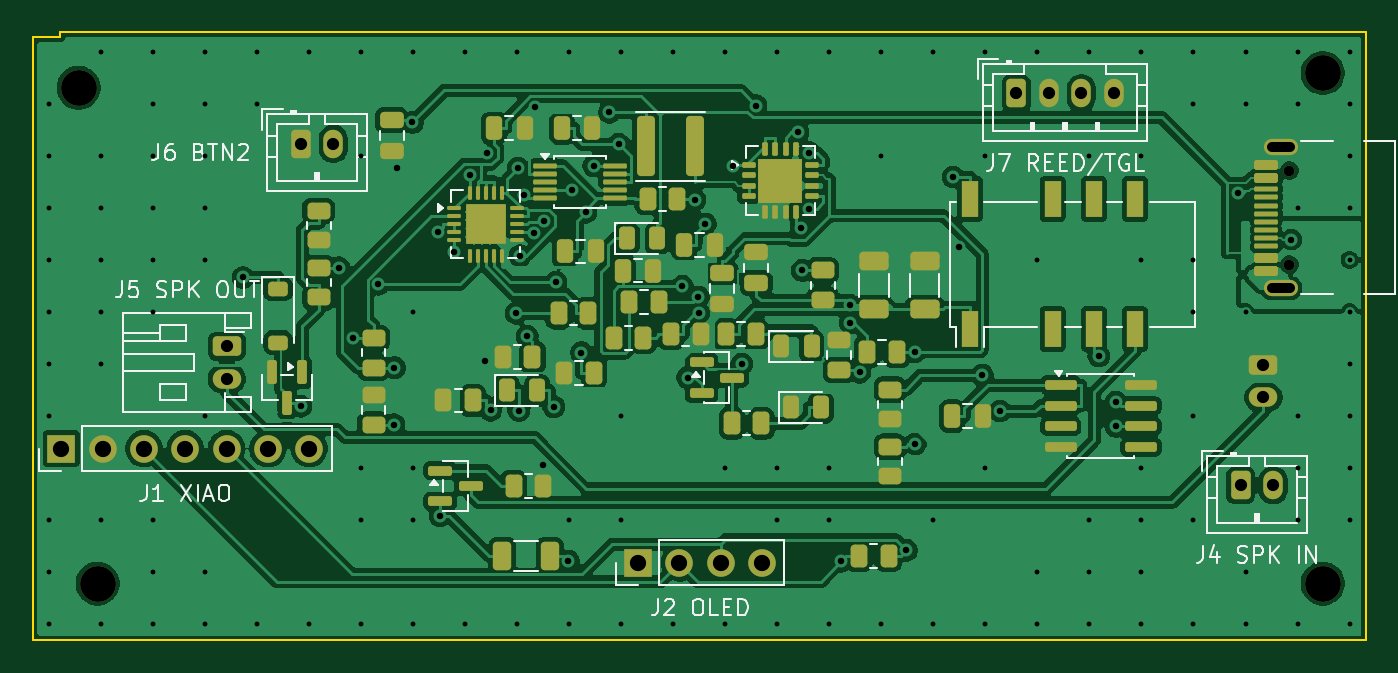
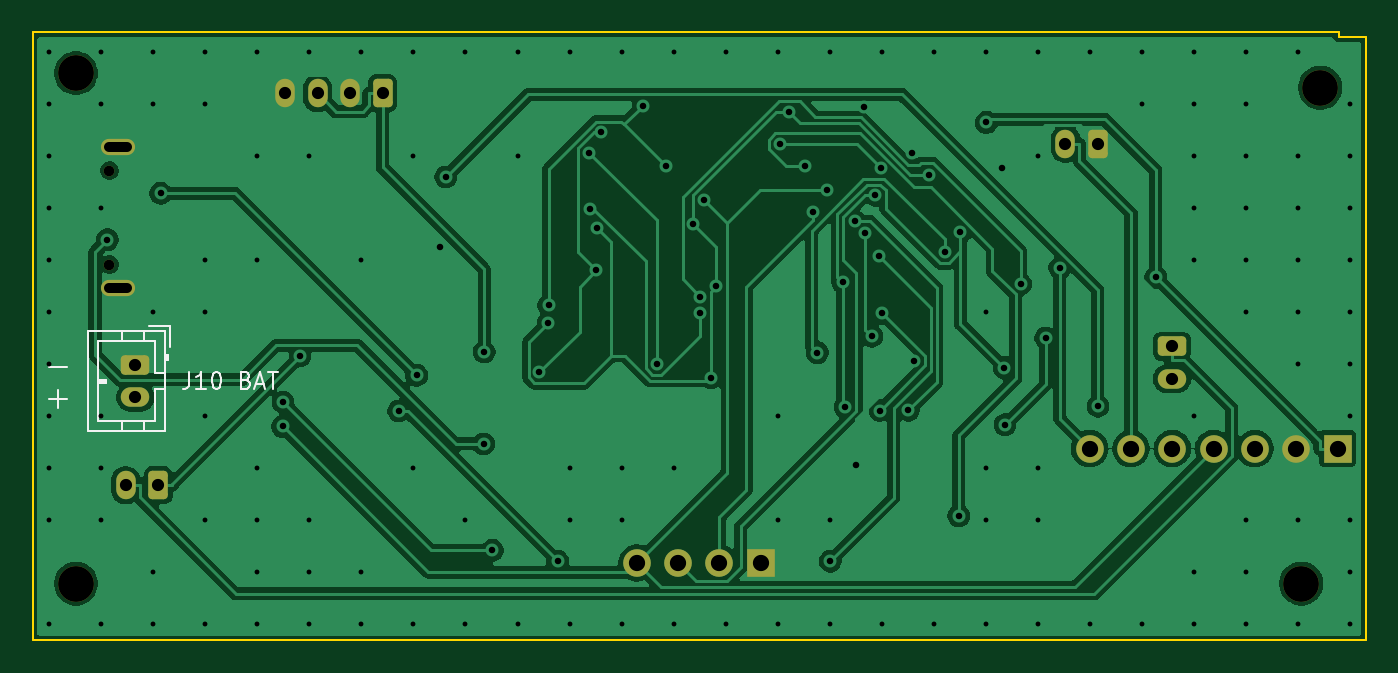
Circuit board: 11 layer files. Board 82.0 x 37.4 mm.
- bottom_copper: katanori61-B_Cu.gbr (98708 bytes)
- bottom_mask: katanori61-B_Mask.gbr (2425 bytes)
- paste: katanori61-B_Paste.gbr (455 bytes)
- bottom_silk: katanori61-B_Silkscreen.gbr (4473 bytes)
- outline: katanori61-Edge_Cuts.gbr (777 bytes)
- top_copper: katanori61-F_Cu.gbr (291118 bytes)
- top_mask: katanori61-F_Mask.gbr (9820 bytes)
- paste: katanori61-F_Paste.gbr (8831 bytes)
- top_silk: katanori61-F_Silkscreen.gbr (30994 bytes)
- drill: katanori61-NPTH.drl (482 bytes)
- drill: katanori61-PTH.drl (3584 bytes)

=== bottom_copper: katanori61-B_Cu.gbr (98708 bytes, source omitted) ===
=== bottom_mask: katanori61-B_Mask.gbr (2425 bytes, source withheld) ===
=== paste: katanori61-B_Paste.gbr ===
%TF.GenerationSoftware,KiCad,Pcbnew,10.0.6*%
%TF.CreationDate,2026-09-16T22:19:06+09:00*%
%TF.ProjectId,katanori61,6b617461-6e6f-4726-9936-312e6b696361,rev?*%
%TF.SameCoordinates,Original*%
%TF.FileFunction,Paste,Bot*%
%TF.FilePolarity,Positive*%
%FSLAX46Y46*%
G04 Gerber Fmt 4.6, Leading zero omitted, Abs format (unit mm)*
G04 Created by KiCad (PCBNEW 10.0.6) date 2026-09-16 22:19:06*
%MOMM*%
%LPD*%
G01*
G04 APERTURE LIST*
G04 APERTURE END LIST*
M02*

=== bottom_silk: katanori61-B_Silkscreen.gbr ===
%TF.GenerationSoftware,KiCad,Pcbnew,10.0.6*%
%TF.CreationDate,2026-09-16T22:19:06+09:00*%
%TF.ProjectId,katanori61,6b617461-6e6f-4726-9936-312e6b696361,rev?*%
%TF.SameCoordinates,Original*%
%TF.FileFunction,Legend,Bot*%
%TF.FilePolarity,Positive*%
%FSLAX46Y46*%
G04 Gerber Fmt 4.6, Leading zero omitted, Abs format (unit mm)*
G04 Created by KiCad (PCBNEW 10.0.6) date 2026-09-16 22:19:06*
%MOMM*%
%LPD*%
G01*
G04 APERTURE LIST*
%ADD10C,0.150000*%
G04 APERTURE END LIST*
D10*
X120998683Y-60556533D02*
X119932017Y-60556533D01*
X120998683Y-62556533D02*
X119932017Y-62556533D01*
X120465350Y-63089866D02*
X120465350Y-62023200D01*
X112377506Y-60904819D02*
X112377506Y-61619104D01*
X112377506Y-61619104D02*
X112425125Y-61761961D01*
X112425125Y-61761961D02*
X112520363Y-61857200D01*
X112520363Y-61857200D02*
X112663220Y-61904819D01*
X112663220Y-61904819D02*
X112758458Y-61904819D01*
X111377506Y-61904819D02*
X111948934Y-61904819D01*
X111663220Y-61904819D02*
X111663220Y-60904819D01*
X111663220Y-60904819D02*
X111758458Y-61047676D01*
X111758458Y-61047676D02*
X111853696Y-61142914D01*
X111853696Y-61142914D02*
X111948934Y-61190533D01*
X110758458Y-60904819D02*
X110663220Y-60904819D01*
X110663220Y-60904819D02*
X110567982Y-60952438D01*
X110567982Y-60952438D02*
X110520363Y-61000057D01*
X110520363Y-61000057D02*
X110472744Y-61095295D01*
X110472744Y-61095295D02*
X110425125Y-61285771D01*
X110425125Y-61285771D02*
X110425125Y-61523866D01*
X110425125Y-61523866D02*
X110472744Y-61714342D01*
X110472744Y-61714342D02*
X110520363Y-61809580D01*
X110520363Y-61809580D02*
X110567982Y-61857200D01*
X110567982Y-61857200D02*
X110663220Y-61904819D01*
X110663220Y-61904819D02*
X110758458Y-61904819D01*
X110758458Y-61904819D02*
X110853696Y-61857200D01*
X110853696Y-61857200D02*
X110901315Y-61809580D01*
X110901315Y-61809580D02*
X110948934Y-61714342D01*
X110948934Y-61714342D02*
X110996553Y-61523866D01*
X110996553Y-61523866D02*
X110996553Y-61285771D01*
X110996553Y-61285771D02*
X110948934Y-61095295D01*
X110948934Y-61095295D02*
X110901315Y-61000057D01*
X110901315Y-61000057D02*
X110853696Y-60952438D01*
X110853696Y-60952438D02*
X110758458Y-60904819D01*
X108901315Y-61381009D02*
X108758458Y-61428628D01*
X108758458Y-61428628D02*
X108710839Y-61476247D01*
X108710839Y-61476247D02*
X108663220Y-61571485D01*
X108663220Y-61571485D02*
X108663220Y-61714342D01*
X108663220Y-61714342D02*
X108710839Y-61809580D01*
X108710839Y-61809580D02*
X108758458Y-61857200D01*
X108758458Y-61857200D02*
X108853696Y-61904819D01*
X108853696Y-61904819D02*
X109234648Y-61904819D01*
X109234648Y-61904819D02*
X109234648Y-60904819D01*
X109234648Y-60904819D02*
X108901315Y-60904819D01*
X108901315Y-60904819D02*
X108806077Y-60952438D01*
X108806077Y-60952438D02*
X108758458Y-61000057D01*
X108758458Y-61000057D02*
X108710839Y-61095295D01*
X108710839Y-61095295D02*
X108710839Y-61190533D01*
X108710839Y-61190533D02*
X108758458Y-61285771D01*
X108758458Y-61285771D02*
X108806077Y-61333390D01*
X108806077Y-61333390D02*
X108901315Y-61381009D01*
X108901315Y-61381009D02*
X109234648Y-61381009D01*
X108282267Y-61619104D02*
X107806077Y-61619104D01*
X108377505Y-61904819D02*
X108044172Y-60904819D01*
X108044172Y-60904819D02*
X107710839Y-61904819D01*
X107520362Y-60904819D02*
X106948934Y-60904819D01*
X107234648Y-61904819D02*
X107234648Y-60904819D01*
%TO.C,J10*%
X113590000Y-58090000D02*
X114840000Y-58090000D01*
X115200000Y-58390000D02*
X115200000Y-59000000D01*
X116500000Y-58390000D02*
X116500000Y-59000000D01*
X114500000Y-59000000D02*
X118000000Y-59000000D01*
X118000000Y-59000000D02*
X118000000Y-63900000D01*
X113590000Y-59340000D02*
X113590000Y-58090000D01*
X113690000Y-59850000D02*
X113890000Y-59850000D01*
X113690000Y-60150000D02*
X113690000Y-59850000D01*
X113790000Y-60150000D02*
X113790000Y-59850000D01*
X113890000Y-60150000D02*
X113690000Y-60150000D01*
X113890000Y-60950000D02*
X114500000Y-60950000D01*
X114500000Y-60950000D02*
X114500000Y-59000000D01*
X117500000Y-61350000D02*
X117500000Y-61550000D01*
X118000000Y-61350000D02*
X117500000Y-61350000D01*
X118000000Y-61450000D02*
X117500000Y-61450000D01*
X117500000Y-61550000D02*
X118000000Y-61550000D01*
X114500000Y-61950000D02*
X113890000Y-61950000D01*
X114500000Y-63900000D02*
X114500000Y-61950000D01*
X118000000Y-63900000D02*
X114500000Y-63900000D01*
X115200000Y-64510000D02*
X115200000Y-63900000D01*
X116500000Y-64510000D02*
X116500000Y-63900000D01*
X113890000Y-58390000D02*
X118610000Y-58390000D01*
X118610000Y-64510000D01*
X113890000Y-64510000D01*
X113890000Y-58390000D01*
%TD*%
M02*

=== outline: katanori61-Edge_Cuts.gbr ===
%TF.GenerationSoftware,KiCad,Pcbnew,10.0.6*%
%TF.CreationDate,2026-09-16T22:19:06+09:00*%
%TF.ProjectId,katanori61,6b617461-6e6f-4726-9936-312e6b696361,rev?*%
%TF.SameCoordinates,Original*%
%TF.FileFunction,Profile,NP*%
%FSLAX46Y46*%
G04 Gerber Fmt 4.6, Leading zero omitted, Abs format (unit mm)*
G04 Created by KiCad (PCBNEW 10.0.6) date 2026-09-16 22:19:06*
%MOMM*%
%LPD*%
G01*
G04 APERTURE LIST*
%TA.AperFunction,Profile*%
%ADD10C,0.100000*%
%TD*%
G04 APERTURE END LIST*
D10*
X40000000Y-77400000D02*
X122024000Y-77400000D01*
X122024000Y-77400000D02*
X122024000Y-40000000D01*
X122024000Y-40000000D02*
X41694000Y-40000000D01*
X41694000Y-40000000D02*
X41694000Y-40300000D01*
X41694000Y-40300000D02*
X40000000Y-40300000D01*
X40000000Y-40300000D02*
X40000000Y-77400000D01*
M02*

=== top_copper: katanori61-F_Cu.gbr (291118 bytes, source omitted) ===
=== top_mask: katanori61-F_Mask.gbr (9820 bytes, source omitted) ===
=== paste: katanori61-F_Paste.gbr (8831 bytes, source omitted) ===
=== top_silk: katanori61-F_Silkscreen.gbr (30994 bytes, source omitted) ===
=== drill: katanori61-NPTH.drl ===
M48
; DRILL file KiCad 10.0.6 date 2026-09-16T22:19:07
; FORMAT={-:-/ absolute / metric / decimal}
; #@! TF.CreationDate,2026-09-16T22:19:07+09:00
; #@! TF.GenerationSoftware,Kicad,Pcbnew,10.0.6
; #@! TF.FileFunction,NonPlated,1,2,NPTH
FMAT,2
METRIC
; #@! TA.AperFunction,NonPlated,NPTH,ComponentDrill
T1C0.650
; #@! TA.AperFunction,NonPlated,NPTH,ComponentDrill
T2C2.200
%
G90
G05
T1
X117.304Y-48.51
X117.304Y-54.29
T2
X42.834Y-43.406
X44.0Y-73.9
X119.354Y-42.5
X119.354Y-73.9
M30

=== drill: katanori61-PTH.drl ===
M48
; DRILL file KiCad 10.0.6 date 2026-09-16T22:19:07
; FORMAT={-:-/ absolute / metric / decimal}
; #@! TF.CreationDate,2026-09-16T22:19:07+09:00
; #@! TF.GenerationSoftware,Kicad,Pcbnew,10.0.6
; #@! TF.FileFunction,Plated,1,2,PTH
FMAT,2
METRIC
; #@! TA.AperFunction,Plated,PTH,ViaDrill
T1C0.300
; #@! TA.AperFunction,Plated,PTH,ViaDrill
T2C0.400
; #@! TA.AperFunction,Plated,PTH,ComponentDrill
T3C0.600
; #@! TA.AperFunction,Plated,PTH,ComponentDrill
T4C0.750
; #@! TA.AperFunction,Plated,PTH,ComponentDrill
T5C1.000
%
G90
G05
T1
X41.0Y-44.4
X41.0Y-47.6
X41.0Y-50.8
X41.0Y-54.0
X41.0Y-57.2
X41.0Y-60.4
X41.0Y-63.6
X41.0Y-70.0
X41.0Y-73.2
X41.0Y-76.4
X44.2Y-41.2
X44.2Y-47.6
X44.2Y-50.8
X44.2Y-54.0
X44.2Y-57.2
X44.2Y-60.4
X44.2Y-70.0
X44.2Y-76.4
X47.4Y-41.2
X47.4Y-44.4
X47.4Y-47.6
X47.4Y-50.8
X47.4Y-54.0
X47.4Y-57.2
X47.4Y-70.0
X47.4Y-73.2
X47.4Y-76.4
X50.6Y-41.2
X50.6Y-44.4
X50.6Y-47.6
X50.6Y-50.8
X50.6Y-54.0
X50.6Y-63.6
X50.6Y-73.2
X50.6Y-76.4
X53.8Y-41.2
X53.8Y-44.4
X53.8Y-76.4
X57.0Y-41.2
X57.0Y-76.4
X60.2Y-41.2
X60.2Y-47.6
X60.2Y-66.8
X60.2Y-70.0
X60.2Y-76.4
X63.4Y-41.2
X63.4Y-57.2
X63.4Y-66.8
X63.4Y-70.0
X63.4Y-76.4
X66.6Y-41.2
X66.6Y-76.4
X69.8Y-41.2
X69.8Y-76.4
X73.0Y-41.2
X73.0Y-70.0
X73.0Y-76.4
X76.2Y-41.2
X76.2Y-63.6
X76.2Y-70.0
X76.2Y-76.4
X79.4Y-41.2
X79.4Y-76.4
X82.6Y-41.2
X82.6Y-66.8
X82.6Y-76.4
X85.8Y-41.2
X85.8Y-66.8
X85.8Y-70.0
X85.8Y-76.4
X89.0Y-41.2
X89.0Y-66.8
X89.0Y-70.0
X89.0Y-76.4
X92.2Y-41.2
X92.2Y-47.6
X92.2Y-76.4
X95.4Y-41.2
X95.4Y-70.0
X95.4Y-76.4
X98.6Y-41.2
X98.6Y-47.6
X98.6Y-66.8
X98.6Y-76.4
X101.8Y-41.2
X101.8Y-54.0
X101.8Y-73.2
X101.8Y-76.4
X105.0Y-41.2
X105.0Y-47.6
X105.0Y-70.0
X105.0Y-73.2
X105.0Y-76.4
X108.2Y-41.2
X108.2Y-47.6
X108.2Y-54.0
X108.2Y-66.8
X108.2Y-70.0
X108.2Y-73.2
X108.2Y-76.4
X111.4Y-41.2
X111.4Y-44.4
X111.4Y-54.0
X111.4Y-57.2
X111.4Y-63.6
X111.4Y-70.0
X111.4Y-76.4
X114.6Y-41.2
X114.6Y-44.4
X114.6Y-57.2
X114.6Y-73.2
X114.6Y-76.4
X117.8Y-41.2
X117.8Y-44.4
X117.8Y-50.8
X117.8Y-63.6
X117.8Y-66.8
X117.8Y-70.0
X117.8Y-76.4
X121.0Y-41.2
X121.0Y-44.4
X121.0Y-47.6
X121.0Y-50.8
X121.0Y-54.0
X121.0Y-57.2
X121.0Y-60.4
X121.0Y-63.6
X121.0Y-66.8
X121.0Y-70.0
X121.0Y-76.4
T2
X52.947Y-55.075
X56.505Y-63.004
X58.845Y-54.481
X59.719Y-58.792
X61.261Y-55.487
X62.224Y-64.127
X62.256Y-60.617
X62.393Y-48.365
X63.365Y-45.54
X64.966Y-52.286
X65.065Y-69.736
X65.938Y-53.498
X66.876Y-48.77
X67.823Y-60.208
X67.955Y-47.434
X68.168Y-63.243
X69.754Y-57.275
X69.866Y-48.361
X69.904Y-63.257
X69.973Y-53.734
X70.22Y-50.016
X70.417Y-58.692
X70.825Y-52.314
X70.914Y-44.575
X71.412Y-66.626
X71.469Y-51.606
X72.053Y-63.021
X72.199Y-55.372
X72.958Y-72.52
X73.177Y-49.7
X73.761Y-59.694
X74.036Y-51.061
X74.512Y-48.212
X75.481Y-44.914
X76.056Y-46.888
X79.966Y-55.622
X80.291Y-61.23
X80.724Y-50.297
X80.951Y-56.276
X80.962Y-57.272
X81.381Y-51.781
X83.063Y-48.242
X83.618Y-60.39
X84.485Y-44.499
X87.078Y-46.152
X87.287Y-52.055
X87.349Y-54.643
X87.773Y-50.834
X87.78Y-47.401
X89.733Y-72.519
X90.275Y-56.791
X90.299Y-57.851
X90.862Y-60.902
X93.745Y-71.86
X94.25Y-59.65
X94.289Y-65.31
X96.62Y-48.898
X96.966Y-53.182
X98.409Y-61.092
X99.51Y-63.293
X105.579Y-59.911
X106.621Y-62.749
X106.642Y-64.235
X114.149Y-49.902
X117.423Y-52.75
T4
X51.95Y-59.3
X51.95Y-61.3
X56.5Y-46.85
X58.5Y-46.85
X100.5Y-43.75
X102.5Y-43.75
X104.5Y-43.75
X106.5Y-43.75
X114.3Y-67.85
X115.7Y-60.45
X115.7Y-62.45
X116.3Y-67.85
T5
X41.77Y-65.595
X44.31Y-65.595
X46.85Y-65.595
X49.39Y-65.595
X51.93Y-65.595
X54.47Y-65.595
X57.01Y-65.595
X77.24Y-72.63
X79.78Y-72.63
X82.32Y-72.63
X84.86Y-72.63
T3
X116.224Y-47.08G85X117.324Y-47.08
G05
X116.224Y-55.72G85X117.324Y-55.72
G05
M30
